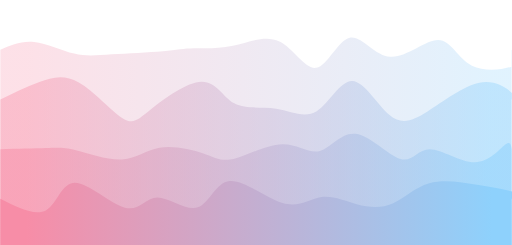
t = 0.00 s
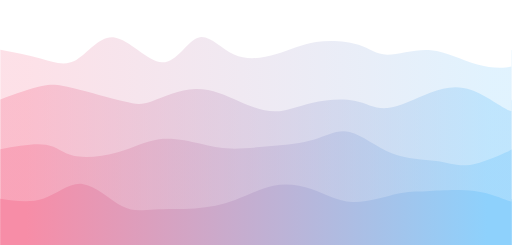
t = 0.75 s
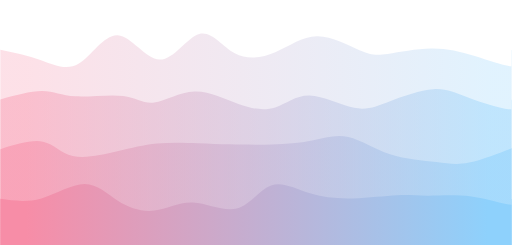
t = 1.25 s
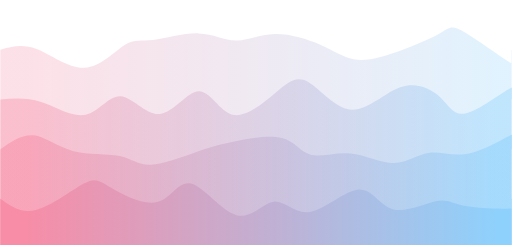
t = 2.00 s
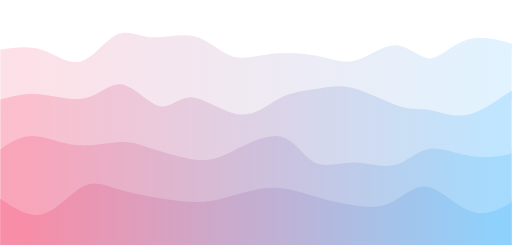
t = 2.75 s
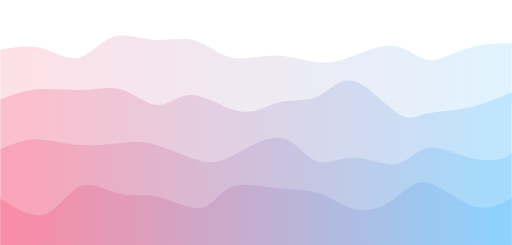
t = 3.25 s

The animated SVG that drew these frames (rendered in a browser with its animation timeline set to each time). Animation: 4 CSS @keyframes rules; one cycle of 4.00 s, repeats indefinitely.

<svg width="100%" height="100%" id="svg" viewBox="0 0 1440 690" xmlns="http://www.w3.org/2000/svg" class="transition duration-300 ease-in-out delay-150"><style>
          .path-0{
            animation:pathAnim-0 4s;
            animation-timing-function: linear;
            animation-iteration-count: infinite;
          }
          @keyframes pathAnim-0{
            0%{
              d: path("M 0,700 C 0,700 0,140 0,140 C 29.54260590292658,127.07887635990963 59.08521180585316,114.15775271981927 95,118 C 130.91478819414684,121.84224728018073 173.20175867951392,142.44786548063257 208,151 C 242.79824132048608,159.55213451936743 270.1077534760911,156.05078535765048 314,153 C 357.8922465239089,149.94921464234952 418.36722741612164,147.34899308876547 458,144 C 497.63277258387836,140.65100691123453 516.4233368594224,136.55324228728765 545,136 C 573.5766631405776,135.44675771271235 611.9394251461887,138.43803776208398 655,129 C 698.0605748538113,119.56196223791603 745.8189625558227,97.69460666437652 786,117 C 826.1810374441773,136.30539333562348 858.7847246305204,196.78353558041002 890,191 C 921.2152753694796,185.21646441958998 951.0421389220959,113.1712510139834 984,106 C 1016.9578610779041,98.8287489860166 1053.046719681096,156.53146036365638 1098,160 C 1142.953280318904,163.46853963634362 1196.7709823535206,112.70290753139108 1233,113 C 1269.2290176464794,113.29709246860892 1287.8693509048214,164.65690951077931 1328,185 C 1368.1306490951786,205.34309048922069 1429.751614027194,194.66945442549164 1452,182 C 1474.248385972806,169.33054557450836 1457.1241929864032,154.6652727872542 1440,140 C 1440,140 1440,700 1440,700 Z");
            }
            25%{
              d: path("M 0,700 C 0,700 0,140 0,140 C 41.71069379288862,153.8813646577952 83.42138758577724,167.76272931559035 119,180 C 154.57861241422276,192.23727068440965 184.02514344977962,202.83044739543382 216,175 C 247.97485655022038,147.16955260456618 282.47803861510414,80.91548110267432 324,90 C 365.52196138489586,99.08451889732568 414.06270208980396,183.50762819386887 455,186 C 495.93729791019604,188.49237180613113 529.2711530256801,109.05400612185025 561,96 C 592.7288469743199,82.94599387814975 622.8526858074755,136.27634731873013 659,162 C 695.1473141925245,187.72365268126987 737.3181037444178,185.84060460322914 775,164 C 812.6818962555822,142.15939539677086 845.8748992148536,100.3612342683533 889,94 C 932.1251007851464,87.6387657316467 985.182299396168,116.7144583233576 1017,133 C 1048.817700603832,149.2855416766424 1059.3959032004743,152.78093243821633 1087,152 C 1114.6040967995257,151.21906756178367 1159.2340878019347,146.16181192377707 1206,151 C 1252.7659121980653,155.83818807622293 1301.667745591787,170.5718198666754 1345,180 C 1388.332254408213,189.4281801333246 1426.094929830918,193.5509086095213 1441,186 C 1455.905070169082,178.4490913904787 1447.952535084541,159.22454569523936 1440,140 C 1440,140 1440,700 1440,700 Z");
            }
            50%{
              d: path("M 0,700 C 0,700 0,140 0,140 C 30.82951288871179,131.26760774591338 61.65902577742358,122.53521549182673 102,138 C 142.34097422257642,153.46478450817327 192.19340977901743,193.12674577860642 237,191 C 281.80659022098257,188.87325422139358 321.5673351065069,144.9578013937477 350,127 C 378.4326648934931,109.0421986062523 395.537249794955,117.04204864640285 430,113 C 464.462750205045,108.95795135359715 516.2836657136733,92.87400402064091 558,94 C 599.7163342863267,95.12599597935909 631.3280873503519,113.46193527103351 664,114 C 696.6719126496481,114.53806472896649 730.4039848849193,97.278254895225 772,96 C 813.5960151150807,94.721745104775 863.0559731099711,109.42504514806643 901,126 C 938.9440268900289,142.57495485193357 965.3721226751966,161.0215645125092 995,167 C 1024.6278773248034,172.9784354874908 1057.4555361892428,166.4886968018967 1103,151 C 1148.5444638107572,135.5113031981033 1206.805732567832,111.02364827990398 1237,94 C 1267.194267432168,76.97635172009602 1269.3215335394298,67.41671007848738 1310,92 C 1350.6784664605702,116.58328992151262 1429.9081332744488,175.30951140614647 1458,189 C 1486.0918667255512,202.69048859385353 1463.0459333627755,171.34524429692675 1440,140 C 1440,140 1440,700 1440,700 Z");
            }
            75%{
              d: path("M 0,700 C 0,700 0,140 0,140 C 41.866747558229875,134.9354665059464 83.73349511645975,129.87093301189284 121,141 C 158.26650488354025,152.12906698810716 190.93276709239095,179.45173445837514 223,167 C 255.06723290760905,154.54826554162486 286.5354365139765,102.32212915460663 319,88 C 351.4645634860235,73.67787084539337 384.92548685170294,97.25974892319834 424,102 C 463.07451314829706,106.74025107680166 507.7626160792116,92.63887515260001 546,106 C 584.2373839207884,119.36112484739999 616.024048831451,160.18475046640168 651,174 C 685.975951168549,187.81524953359832 724.1411885949847,174.62212298179324 769,169 C 813.8588114050153,163.37787701820676 865.4111967886107,165.32675760642547 905,171 C 944.5888032113893,176.67324239357453 972.214024250572,186.0708465925048 1008,170 C 1043.785975749428,153.9291534074952 1087.7327062091008,112.38985602355531 1120,120 C 1152.2672937908992,127.61014397644469 1172.8551509130245,184.36972931327387 1203,188 C 1233.1448490869755,191.63027068672613 1272.8466901388013,142.13122672334936 1319,118 C 1365.1533098611987,93.86877327665064 1417.758088531771,95.10536379332875 1439,103 C 1460.241911468229,110.89463620667125 1450.1209557341144,125.44731810333562 1440,140 C 1440,140 1440,700 1440,700 Z");
            }
            100%{
              d: path("M 0,700 C 0,700 0,140 0,140 C 29.54260590292658,127.07887635990963 59.08521180585316,114.15775271981927 95,118 C 130.91478819414684,121.84224728018073 173.20175867951392,142.44786548063257 208,151 C 242.79824132048608,159.55213451936743 270.1077534760911,156.05078535765048 314,153 C 357.8922465239089,149.94921464234952 418.36722741612164,147.34899308876547 458,144 C 497.63277258387836,140.65100691123453 516.4233368594224,136.55324228728765 545,136 C 573.5766631405776,135.44675771271235 611.9394251461887,138.43803776208398 655,129 C 698.0605748538113,119.56196223791603 745.8189625558227,97.69460666437652 786,117 C 826.1810374441773,136.30539333562348 858.7847246305204,196.78353558041002 890,191 C 921.2152753694796,185.21646441958998 951.0421389220959,113.1712510139834 984,106 C 1016.9578610779041,98.8287489860166 1053.046719681096,156.53146036365638 1098,160 C 1142.953280318904,163.46853963634362 1196.7709823535206,112.70290753139108 1233,113 C 1269.2290176464794,113.29709246860892 1287.8693509048214,164.65690951077931 1328,185 C 1368.1306490951786,205.34309048922069 1429.751614027194,194.66945442549164 1452,182 C 1474.248385972806,169.33054557450836 1457.1241929864032,154.6652727872542 1440,140 C 1440,140 1440,700 1440,700 Z");
            }
          }</style><defs><linearGradient id="gradient" x1="0%" y1="50%" x2="100%" y2="50%"><stop offset="5%" stop-color="#F78DA7"></stop><stop offset="95%" stop-color="#8ED1FC"></stop></linearGradient></defs><path d="M 0,700 C 0,700 0,140 0,140 C 29.54260590292658,127.07887635990963 59.08521180585316,114.15775271981927 95,118 C 130.91478819414684,121.84224728018073 173.20175867951392,142.44786548063257 208,151 C 242.79824132048608,159.55213451936743 270.1077534760911,156.05078535765048 314,153 C 357.8922465239089,149.94921464234952 418.36722741612164,147.34899308876547 458,144 C 497.63277258387836,140.65100691123453 516.4233368594224,136.55324228728765 545,136 C 573.5766631405776,135.44675771271235 611.9394251461887,138.43803776208398 655,129 C 698.0605748538113,119.56196223791603 745.8189625558227,97.69460666437652 786,117 C 826.1810374441773,136.30539333562348 858.7847246305204,196.78353558041002 890,191 C 921.2152753694796,185.21646441958998 951.0421389220959,113.1712510139834 984,106 C 1016.9578610779041,98.8287489860166 1053.046719681096,156.53146036365638 1098,160 C 1142.953280318904,163.46853963634362 1196.7709823535206,112.70290753139108 1233,113 C 1269.2290176464794,113.29709246860892 1287.8693509048214,164.65690951077931 1328,185 C 1368.1306490951786,205.34309048922069 1429.751614027194,194.66945442549164 1452,182 C 1474.248385972806,169.33054557450836 1457.1241929864032,154.6652727872542 1440,140 C 1440,140 1440,700 1440,700 Z" stroke="none" stroke-width="0" fill="url(#gradient)" fill-opacity="0.265" class="transition-all duration-300 ease-in-out delay-150 path-0" style="--darkreader-inline-stroke: none;" data-darkreader-inline-stroke=""></path><style>
          .path-1{
            animation:pathAnim-1 4s;
            animation-timing-function: linear;
            animation-iteration-count: infinite;
          }
          @keyframes pathAnim-1{
            0%{
              d: path("M 0,700 C 0,700 0,280 0,280 C 37.22642329339082,262.2121284610168 74.45284658678165,244.42425692203355 110,231 C 145.54715341321835,217.57574307796645 179.4150369462642,208.51510077288253 221,232 C 262.5849630537358,255.48489922711747 311.8870056281615,311.5153399864362 343,332 C 374.1129943718385,352.4846600135638 387.03694054109,337.42353928137277 425,307 C 462.96305945891,276.57646071862723 525.9652322074784,230.79050288807275 567,230 C 608.0347677925216,229.20949711192725 627.1021306289961,273.4144491663363 659,291 C 690.8978693710039,308.5855508336637 735.6262452765372,299.551700446582 777,306 C 818.3737547234628,312.448299553418 856.3928882648548,334.3787490473359 891,313 C 925.6071117351452,291.6212509526641 956.8022016640434,226.9333033640743 991,228 C 1025.1977983359566,229.0666966359257 1062.3983050789718,295.88803749636685 1096,324 C 1129.6016949210282,352.11196250363315 1159.6045780200693,341.5145466504583 1203,314 C 1246.3954219799307,286.4854533495417 1303.1833828407505,242.0537759017997 1349,233 C 1394.8166171592495,223.9462240982003 1429.6618906169283,250.27034974234294 1443,264 C 1456.3381093830717,277.72965025765706 1448.1690546915358,278.86482512882856 1440,280 C 1440,280 1440,700 1440,700 Z");
            }
            25%{
              d: path("M 0,700 C 0,700 0,280 0,280 C 44.86093114642229,265.0930043355498 89.72186229284458,250.1860086710996 119,246 C 148.27813770715542,241.8139913289004 161.97348197504408,248.34896965115155 202,254 C 242.02651802495592,259.65103034884845 308.384209806979,264.41811272429425 348,270 C 387.615790193021,275.58188727570575 400.4896787970399,281.9785794516715 428,278 C 455.5103212029601,274.0214205483285 497.6570750048612,259.6675694690195 543,258 C 588.3429249951388,256.3324305309805 636.882021183515,267.35114267225043 676,283 C 715.117978816485,298.64885732774957 744.8148402610786,318.92785984197866 774,316 C 803.1851597389214,313.07214015802134 831.8586177721704,286.9374179598348 872,282 C 912.1413822278296,277.0625820401652 963.7506886502399,293.32246831868235 999,302 C 1034.24931134976,310.67753168131765 1053.1386276268695,311.77270876543594 1088,298 C 1122.8613723731305,284.22729123456406 1173.6948008422826,255.58669661957387 1213,244 C 1252.3051991577174,232.41330338042613 1280.082169004001,237.88050475626858 1319,260 C 1357.917830995999,282.1194952437314 1407.976523141714,320.89128435535184 1430,327 C 1452.023476858286,333.10871564464816 1446.011738429143,306.55435782232405 1440,280 C 1440,280 1440,700 1440,700 Z");
            }
            50%{
              d: path("M 0,700 C 0,700 0,280 0,280 C 36.7585288046231,276.71203852598666 73.5170576092462,273.4240770519733 115,287 C 156.4829423907538,300.5759229480267 202.69029836763832,331.01573031809335 240,323 C 277.3097016323617,314.98426968190665 305.72174892020047,268.5130016756532 339,271 C 372.27825107979953,273.4869983243468 410.4227059515597,324.9322629792941 449,321 C 487.5772940484403,317.0677370207059 526.5874272735609,257.75794640717055 559,257 C 591.4125727264391,256.24205359282945 617.2275849541965,314.03595139202395 654,323 C 690.7724150458035,331.96404860797605 738.5022329096531,292.0982480247338 774,262 C 809.4977670903469,231.90175197526622 832.7634834071914,211.571056509041 866,230 C 899.2365165928086,248.428943490959 942.4438334615816,305.6175259391023 988,309 C 1033.5561665384184,312.3824740608977 1081.4611827464823,261.9588397345499 1126,246 C 1170.5388172535177,230.0411602654501 1211.7114355524893,248.54711512269796 1238,273 C 1264.2885644475107,297.45288487730204 1275.6930750435606,327.8526997746582 1312,319 C 1348.3069249564394,310.1473002253418 1409.5162642732685,262.04208577866905 1435,249 C 1460.4837357267315,235.95791422133092 1450.2418678633658,257.9789571106655 1440,280 C 1440,280 1440,700 1440,700 Z");
            }
            75%{
              d: path("M 0,700 C 0,700 0,280 0,280 C 32.855130200714555,268.88859965843767 65.71026040142911,257.7771993168753 108,258 C 150.2897395985709,258.2228006831247 202.0140885949982,269.7798023909364 242,260 C 281.9859114050018,250.22019760906358 310.23338521857823,219.1035911193791 345,227 C 379.76661478142177,234.8964088806209 421.05237053068885,281.8058331315473 450,292 C 478.94762946931115,302.1941668684527 495.5571326586662,275.67307635443177 535,280 C 574.4428673413338,284.32692364556823 636.7190988346464,319.50186145072564 683,322 C 729.2809011653536,324.49813854927436 759.5664720027484,294.3194778426658 793,281 C 826.4335279972516,267.6805221573342 863.0150131543608,271.22022717861137 895,258 C 926.9849868456392,244.7797728213886 954.3734753798087,214.79961344288873 996,228 C 1037.6265246201913,241.20038655711127 1093.4910853264048,297.5813190498337 1127,318 C 1160.5089146735952,338.4186809501663 1171.6621833145718,322.8751103577766 1201,322 C 1230.3378166854282,321.1248896422234 1277.8601814153076,334.9182395190602 1324,323 C 1370.1398185846924,311.0817604809398 1414.8970910241978,273.4519315659828 1434,262 C 1453.1029089758022,250.54806843401718 1446.551454487901,265.2740342170086 1440,280 C 1440,280 1440,700 1440,700 Z");
            }
            100%{
              d: path("M 0,700 C 0,700 0,280 0,280 C 37.22642329339082,262.2121284610168 74.45284658678165,244.42425692203355 110,231 C 145.54715341321835,217.57574307796645 179.4150369462642,208.51510077288253 221,232 C 262.5849630537358,255.48489922711747 311.8870056281615,311.5153399864362 343,332 C 374.1129943718385,352.4846600135638 387.03694054109,337.42353928137277 425,307 C 462.96305945891,276.57646071862723 525.9652322074784,230.79050288807275 567,230 C 608.0347677925216,229.20949711192725 627.1021306289961,273.4144491663363 659,291 C 690.8978693710039,308.5855508336637 735.6262452765372,299.551700446582 777,306 C 818.3737547234628,312.448299553418 856.3928882648548,334.3787490473359 891,313 C 925.6071117351452,291.6212509526641 956.8022016640434,226.9333033640743 991,228 C 1025.1977983359566,229.0666966359257 1062.3983050789718,295.88803749636685 1096,324 C 1129.6016949210282,352.11196250363315 1159.6045780200693,341.5145466504583 1203,314 C 1246.3954219799307,286.4854533495417 1303.1833828407505,242.0537759017997 1349,233 C 1394.8166171592495,223.9462240982003 1429.6618906169283,250.27034974234294 1443,264 C 1456.3381093830717,277.72965025765706 1448.1690546915358,278.86482512882856 1440,280 C 1440,280 1440,700 1440,700 Z");
            }
          }</style><defs><linearGradient id="gradient" x1="0%" y1="50%" x2="100%" y2="50%"><stop offset="5%" stop-color="#F78DA7"></stop><stop offset="95%" stop-color="#8ED1FC"></stop></linearGradient></defs><path d="M 0,700 C 0,700 0,280 0,280 C 37.22642329339082,262.2121284610168 74.45284658678165,244.42425692203355 110,231 C 145.54715341321835,217.57574307796645 179.4150369462642,208.51510077288253 221,232 C 262.5849630537358,255.48489922711747 311.8870056281615,311.5153399864362 343,332 C 374.1129943718385,352.4846600135638 387.03694054109,337.42353928137277 425,307 C 462.96305945891,276.57646071862723 525.9652322074784,230.79050288807275 567,230 C 608.0347677925216,229.20949711192725 627.1021306289961,273.4144491663363 659,291 C 690.8978693710039,308.5855508336637 735.6262452765372,299.551700446582 777,306 C 818.3737547234628,312.448299553418 856.3928882648548,334.3787490473359 891,313 C 925.6071117351452,291.6212509526641 956.8022016640434,226.9333033640743 991,228 C 1025.1977983359566,229.0666966359257 1062.3983050789718,295.88803749636685 1096,324 C 1129.6016949210282,352.11196250363315 1159.6045780200693,341.5145466504583 1203,314 C 1246.3954219799307,286.4854533495417 1303.1833828407505,242.0537759017997 1349,233 C 1394.8166171592495,223.9462240982003 1429.6618906169283,250.27034974234294 1443,264 C 1456.3381093830717,277.72965025765706 1448.1690546915358,278.86482512882856 1440,280 C 1440,280 1440,700 1440,700 Z" stroke="none" stroke-width="0" fill="url(#gradient)" fill-opacity="0.4" class="transition-all duration-300 ease-in-out delay-150 path-1" style="--darkreader-inline-stroke: none;" data-darkreader-inline-stroke=""></path><style>
          .path-2{
            animation:pathAnim-2 4s;
            animation-timing-function: linear;
            animation-iteration-count: infinite;
          }
          @keyframes pathAnim-2{
            0%{
              d: path("M 0,700 C 0,700 0,420 0,420 C 47.80096069689293,419.12795145307075 95.60192139378586,418.25590290614156 128,417 C 160.39807860621414,415.74409709385844 177.39327512174953,414.10433982850475 213,423 C 248.60672487825047,431.89566017149525 302.8249781192159,451.32673777983933 343,449 C 383.1750218807841,446.67326222016067 409.3068124013866,422.588709052138 448,416 C 486.6931875986134,409.411290947862 537.9477722752378,420.31842601160895 572,432 C 606.0522277247622,443.68157398839105 622.9020984976625,456.1375869014261 659,447 C 695.0979015023375,437.8624130985739 750.4438337341121,407.1312263826864 794,406 C 837.5561662658879,404.8687736173136 869.3225665658892,433.3375075678283 900,425 C 930.6774334341108,416.6624924321717 960.2659000023302,371.5187433460002 1001,377 C 1041.7340999976698,382.4812566539998 1093.6138334247898,438.5875190481712 1127,448 C 1160.3861665752102,457.4124809518288 1175.27876629851,420.131180461315 1209,420 C 1242.72123370149,419.868819538685 1295.2711013811704,456.887759106569 1336,457 C 1376.7288986188296,457.112240893431 1405.6368281768084,420.31778311240885 1421,408 C 1436.3631718231916,395.68221688759115 1438.181585911596,407.8411084437956 1440,420 C 1440,420 1440,700 1440,700 Z");
            }
            25%{
              d: path("M 0,700 C 0,700 0,420 0,420 C 48.987858157740874,408.90238649415676 97.97571631548175,397.80477298831346 129,405 C 160.02428368451825,412.19522701168654 173.08499289581394,437.6832945409027 204,444 C 234.91500710418606,450.3167054590973 283.6843121012625,437.4620488480754 327,422 C 370.3156878987375,406.5379511519246 408.1777586991362,388.46851006679583 447,384 C 485.8222413008638,379.53148993320417 525.6046531021931,388.6639108847413 558,395 C 590.3953468978069,401.3360891152587 615.4036288920918,404.8758463942389 646,409 C 676.5963711079082,413.1241536057611 712.7808313294402,417.832703538303 754,413 C 795.2191686705598,408.167296461697 841.4730457901479,393.7933394525491 879,382 C 916.5269542098521,370.2066605474509 945.3269855099679,360.99393865150057 978,370 C 1010.6730144900321,379.00606134849943 1047.219012169981,406.2309059414487 1094,426 C 1140.780987830019,445.7690940585513 1197.7969658101083,458.08243758270453 1234,465 C 1270.2030341898917,471.91756241729547 1285.5931245895863,473.4393437277334 1318,467 C 1350.4068754104137,460.5606562722666 1399.8305358315467,446.1601875063619 1423,437 C 1446.1694641684533,427.8398124936381 1443.0847320842267,423.91990624681904 1440,420 C 1440,420 1440,700 1440,700 Z");
            }
            50%{
              d: path("M 0,700 C 0,700 0,420 0,420 C 30.809921564389875,398.690085589533 61.61984312877975,377.380171179066 94,381 C 126.38015687122025,384.619828820934 160.3305490492709,413.1694008732691 204,425 C 247.6694509507291,436.8305991267309 301.0579606741366,431.94222532785756 336,439 C 370.9420393258634,446.05777467214244 387.43760825418263,465.06169781530093 423,464 C 458.56239174581737,462.93830218469907 513.1916063091331,441.81098341093866 552,428 C 590.8083936908669,414.18901658906134 613.795966509285,407.6943685409445 655,399 C 696.204033490715,390.3056314590555 755.6245276537272,379.4115424252834 793,389 C 830.3754723462728,398.5884575747166 845.7059228758061,428.65946175792186 874,436 C 902.2940771241939,443.34053824207814 943.5517808430484,427.95061054302914 986,432 C 1028.4482191569516,436.04938945697086 1072.0869537520007,459.53809606996185 1109,459 C 1145.9130462479993,458.46190393003815 1176.1004041489484,433.8970051771237 1209,430 C 1241.8995958510516,426.1029948228763 1277.511429652206,442.8738832215436 1326,431 C 1374.488570347794,419.1261167784564 1435.8538772422269,378.60746193670184 1457,372 C 1478.1461227577731,365.39253806329816 1459.0730613788865,392.6962690316491 1440,420 C 1440,420 1440,700 1440,700 Z");
            }
            75%{
              d: path("M 0,700 C 0,700 0,420 0,420 C 28.08762737900298,402.1339882057021 56.17525475800596,384.2679764114042 92,384 C 127.82474524199404,383.7320235885958 171.38660834697913,401.0620825600851 216,403 C 260.61339165302087,404.9379174399149 306.27831185407734,391.48369334825526 339,387 C 371.72168814592266,382.51630665174474 391.50014423671126,387.0031440468938 427,403 C 462.49985576328874,418.9968559531062 513.7211111990778,446.5037304641696 550,457 C 586.2788888009222,467.4962695358304 607.6154109669774,460.98193409642755 647,438 C 686.3845890330226,415.01806590357245 743.8172449330127,375.5685331501202 786,383 C 828.1827550669873,390.4314668498798 855.1156093009719,444.7439333030915 887,464 C 918.8843906990281,483.2560666969085 955.7203178631,467.4557336375135 995,466 C 1034.2796821369,464.5442663624865 1076.0031192466276,477.4331321468541 1110,467 C 1143.9968807533724,456.5668678531459 1170.2672051503885,422.81173777507007 1205,416 C 1239.7327948496115,409.18826222492993 1282.9280601518185,429.3199167528658 1324,442 C 1365.0719398481815,454.6800832471342 1404.0205542423375,459.9085952134669 1423,455 C 1441.9794457576625,450.0914047865331 1440.9897228788313,435.04570239326654 1440,420 C 1440,420 1440,700 1440,700 Z");
            }
            100%{
              d: path("M 0,700 C 0,700 0,420 0,420 C 47.80096069689293,419.12795145307075 95.60192139378586,418.25590290614156 128,417 C 160.39807860621414,415.74409709385844 177.39327512174953,414.10433982850475 213,423 C 248.60672487825047,431.89566017149525 302.8249781192159,451.32673777983933 343,449 C 383.1750218807841,446.67326222016067 409.3068124013866,422.588709052138 448,416 C 486.6931875986134,409.411290947862 537.9477722752378,420.31842601160895 572,432 C 606.0522277247622,443.68157398839105 622.9020984976625,456.1375869014261 659,447 C 695.0979015023375,437.8624130985739 750.4438337341121,407.1312263826864 794,406 C 837.5561662658879,404.8687736173136 869.3225665658892,433.3375075678283 900,425 C 930.6774334341108,416.6624924321717 960.2659000023302,371.5187433460002 1001,377 C 1041.7340999976698,382.4812566539998 1093.6138334247898,438.5875190481712 1127,448 C 1160.3861665752102,457.4124809518288 1175.27876629851,420.131180461315 1209,420 C 1242.72123370149,419.868819538685 1295.2711013811704,456.887759106569 1336,457 C 1376.7288986188296,457.112240893431 1405.6368281768084,420.31778311240885 1421,408 C 1436.3631718231916,395.68221688759115 1438.181585911596,407.8411084437956 1440,420 C 1440,420 1440,700 1440,700 Z");
            }
          }</style><defs><linearGradient id="gradient" x1="0%" y1="50%" x2="100%" y2="50%"><stop offset="5%" stop-color="#F78DA7"></stop><stop offset="95%" stop-color="#8ED1FC"></stop></linearGradient></defs><path d="M 0,700 C 0,700 0,420 0,420 C 47.80096069689293,419.12795145307075 95.60192139378586,418.25590290614156 128,417 C 160.39807860621414,415.74409709385844 177.39327512174953,414.10433982850475 213,423 C 248.60672487825047,431.89566017149525 302.8249781192159,451.32673777983933 343,449 C 383.1750218807841,446.67326222016067 409.3068124013866,422.588709052138 448,416 C 486.6931875986134,409.411290947862 537.9477722752378,420.31842601160895 572,432 C 606.0522277247622,443.68157398839105 622.9020984976625,456.1375869014261 659,447 C 695.0979015023375,437.8624130985739 750.4438337341121,407.1312263826864 794,406 C 837.5561662658879,404.8687736173136 869.3225665658892,433.3375075678283 900,425 C 930.6774334341108,416.6624924321717 960.2659000023302,371.5187433460002 1001,377 C 1041.7340999976698,382.4812566539998 1093.6138334247898,438.5875190481712 1127,448 C 1160.3861665752102,457.4124809518288 1175.27876629851,420.131180461315 1209,420 C 1242.72123370149,419.868819538685 1295.2711013811704,456.887759106569 1336,457 C 1376.7288986188296,457.112240893431 1405.6368281768084,420.31778311240885 1421,408 C 1436.3631718231916,395.68221688759115 1438.181585911596,407.8411084437956 1440,420 C 1440,420 1440,700 1440,700 Z" stroke="none" stroke-width="0" fill="url(#gradient)" fill-opacity="0.53" class="transition-all duration-300 ease-in-out delay-150 path-2" style="--darkreader-inline-stroke: none;" data-darkreader-inline-stroke=""></path><style>
          .path-3{
            animation:pathAnim-3 4s;
            animation-timing-function: linear;
            animation-iteration-count: infinite;
          }
          @keyframes pathAnim-3{
            0%{
              d: path("M 0,700 C 0,700 0,560 0,560 C 49.10283723217587,584.7196724429938 98.20567446435174,609.4393448859876 129,592 C 159.79432553564826,574.5606551140124 172.2801393747689,514.9622928990435 210,515 C 247.7198606252311,515.0377071009565 310.6737680365725,574.7114835178387 351,585 C 391.3262319634275,595.2885164821613 409.0247884789411,556.1917730296018 442,556 C 474.9752115210589,555.8082269703982 523.2270780476631,594.521424363754 556,584 C 588.7729219523369,573.478575636246 606.0668993304065,513.7225295153823 646,510 C 685.9331006695935,506.2774704846177 748.505324630711,558.5884575747166 795,572 C 841.494675369289,585.4115424252834 871.9118021467491,559.9236401857513 904,555 C 936.0881978532509,550.0763598142487 969.8474667822923,565.7169816822783 1004,575 C 1038.1525332177077,584.2830183177217 1072.6983307240819,587.2084330851354 1105,573 C 1137.3016692759181,558.7915669148646 1167.35921032138,527.4492859771801 1208,516 C 1248.64078967862,504.5507140228198 1299.8648279903978,512.9944230061437 1347,521 C 1394.1351720096022,529.0055769938563 1437.1814777170293,536.5730219982447 1452,543 C 1466.8185222829707,549.4269780017553 1453.4092611414853,554.7134890008776 1440,560 C 1440,560 1440,700 1440,700 Z");
            }
            25%{
              d: path("M 0,700 C 0,700 0,560 0,560 C 39.860241371994306,559.8181802573259 79.72048274398861,559.6363605146519 120,548 C 160.2795172560114,536.3636394853481 200.97831039603983,513.2727381987186 238,519 C 275.02168960396017,524.7272618012814 308.3662756718521,559.2726866904741 339,579 C 369.6337243281479,598.7273133095259 397.5565869165517,603.6365150393854 431,601 C 464.4434130834483,598.3634849606146 503.4073766619414,588.1812531519844 545,588 C 586.5926233380586,587.8187468480156 630.8139064356825,597.6384723526771 666,581 C 701.1860935643175,564.3615276473229 727.3369975953282,521.2648574373068 760,507 C 792.6630024046718,492.7351425626932 831.838103183005,507.3020978980958 869,526 C 906.161896816995,544.6979021019042 941.3105896726515,567.5267509703104 987,567 C 1032.6894103273485,566.4732490296896 1088.9195381263892,542.5908982206627 1122,537 C 1155.0804618736108,531.4091017793373 1165.0112578217927,544.1096561470389 1198,546 C 1230.9887421782073,547.8903438529611 1287.0354305864405,538.9704771911818 1331,544 C 1374.9645694135595,549.0295228088182 1406.8470198324455,568.0084350882338 1423,573 C 1439.1529801675545,577.9915649117662 1439.5764900837771,568.995782455883 1440,560 C 1440,560 1440,700 1440,700 Z");
            }
            50%{
              d: path("M 0,700 C 0,700 0,560 0,560 C 29.435005657049658,581.3096694056426 58.870011314099315,602.619338811285 102,591 C 145.12998868590068,579.380661188715 201.9549604006524,534.8323141605022 235,517 C 268.0450395993476,499.1676858394978 277.31014708329116,508.0514045467063 311,528 C 344.68985291670884,547.9485954532937 402.804451266183,578.9620676526725 442,569 C 481.195548733817,559.0379323473275 501.47204785197687,508.1003248426034 537,517 C 572.5279521480231,525.8996751573966 623.30735732591,594.6366329769135 665,606 C 706.69264267409,617.3633670230865 739.2985228443835,571.3531432497424 770,568 C 800.7014771556165,564.6468567502576 829.4985512965565,603.9507940241169 872,597 C 914.5014487034435,590.0492059758831 970.7072719693904,536.8436806537895 1009,534 C 1047.2927280306096,531.1563193462105 1067.6723608258815,578.6744833607248 1105,589 C 1142.3276391741185,599.3255166392752 1196.6032847270835,572.4583859033108 1229,566 C 1261.3967152729165,559.5416140966892 1271.9145002657854,573.4919730260318 1315,581 C 1358.0854997342146,588.5080269739682 1433.7387142097755,589.5737219925624 1460,585 C 1486.2612857902245,580.4262780074376 1463.1306428951123,570.2131390037189 1440,560 C 1440,560 1440,700 1440,700 Z");
            }
            75%{
              d: path("M 0,700 C 0,700 0,560 0,560 C 43.773542367779484,588.8905080525237 87.54708473555897,617.7810161050473 126,607 C 164.45291526444103,596.2189838949527 197.58520342554357,545.7664436323341 231,528 C 264.41479657445643,510.2335563676658 298.1121015622669,525.1532093656159 333,533 C 367.8878984377331,540.8467906343841 403.96639032538894,541.6207189052019 446,554 C 488.03360967461106,566.3792810947981 536.022337136177,590.3639150135767 569,586 C 601.977662863823,581.6360849864233 619.9442611299028,548.9236210404911 652,532 C 684.0557388700972,515.0763789595089 730.2006183442116,513.941600824459 774,516 C 817.7993816557884,518.058399175541 859.2532654932506,523.3099756616731 894,540 C 928.7467345067494,556.6900243383269 956.7863196827855,584.8184965288485 991,593 C 1025.2136803172145,601.1815034711515 1065.6014557756073,589.4160382229329 1099,564 C 1132.3985442243927,538.5839617770671 1158.8078572147856,499.51735057942005 1200,514 C 1241.1921427852144,528.48264942058 1297.16711536525,596.5145594593869 1348,605 C 1398.83288463475,613.4854405406131 1444.5236813242143,562.4244115830323 1459,545 C 1473.4763186757857,527.5755884169677 1456.7381593378927,543.7877942084838 1440,560 C 1440,560 1440,700 1440,700 Z");
            }
            100%{
              d: path("M 0,700 C 0,700 0,560 0,560 C 49.10283723217587,584.7196724429938 98.20567446435174,609.4393448859876 129,592 C 159.79432553564826,574.5606551140124 172.2801393747689,514.9622928990435 210,515 C 247.7198606252311,515.0377071009565 310.6737680365725,574.7114835178387 351,585 C 391.3262319634275,595.2885164821613 409.0247884789411,556.1917730296018 442,556 C 474.9752115210589,555.8082269703982 523.2270780476631,594.521424363754 556,584 C 588.7729219523369,573.478575636246 606.0668993304065,513.7225295153823 646,510 C 685.9331006695935,506.2774704846177 748.505324630711,558.5884575747166 795,572 C 841.494675369289,585.4115424252834 871.9118021467491,559.9236401857513 904,555 C 936.0881978532509,550.0763598142487 969.8474667822923,565.7169816822783 1004,575 C 1038.1525332177077,584.2830183177217 1072.6983307240819,587.2084330851354 1105,573 C 1137.3016692759181,558.7915669148646 1167.35921032138,527.4492859771801 1208,516 C 1248.64078967862,504.5507140228198 1299.8648279903978,512.9944230061437 1347,521 C 1394.1351720096022,529.0055769938563 1437.1814777170293,536.5730219982447 1452,543 C 1466.8185222829707,549.4269780017553 1453.4092611414853,554.7134890008776 1440,560 C 1440,560 1440,700 1440,700 Z");
            }
          }</style><defs><linearGradient id="gradient" x1="0%" y1="50%" x2="100%" y2="50%"><stop offset="5%" stop-color="#F78DA7"></stop><stop offset="95%" stop-color="#8ED1FC"></stop></linearGradient></defs><path d="M 0,700 C 0,700 0,560 0,560 C 49.10283723217587,584.7196724429938 98.20567446435174,609.4393448859876 129,592 C 159.79432553564826,574.5606551140124 172.2801393747689,514.9622928990435 210,515 C 247.7198606252311,515.0377071009565 310.6737680365725,574.7114835178387 351,585 C 391.3262319634275,595.2885164821613 409.0247884789411,556.1917730296018 442,556 C 474.9752115210589,555.8082269703982 523.2270780476631,594.521424363754 556,584 C 588.7729219523369,573.478575636246 606.0668993304065,513.7225295153823 646,510 C 685.9331006695935,506.2774704846177 748.505324630711,558.5884575747166 795,572 C 841.494675369289,585.4115424252834 871.9118021467491,559.9236401857513 904,555 C 936.0881978532509,550.0763598142487 969.8474667822923,565.7169816822783 1004,575 C 1038.1525332177077,584.2830183177217 1072.6983307240819,587.2084330851354 1105,573 C 1137.3016692759181,558.7915669148646 1167.35921032138,527.4492859771801 1208,516 C 1248.64078967862,504.5507140228198 1299.8648279903978,512.9944230061437 1347,521 C 1394.1351720096022,529.0055769938563 1437.1814777170293,536.5730219982447 1452,543 C 1466.8185222829707,549.4269780017553 1453.4092611414853,554.7134890008776 1440,560 C 1440,560 1440,700 1440,700 Z" stroke="none" stroke-width="0" fill="url(#gradient)" fill-opacity="1" class="transition-all duration-300 ease-in-out delay-150 path-3" style="--darkreader-inline-stroke: none;" data-darkreader-inline-stroke=""></path></svg>
